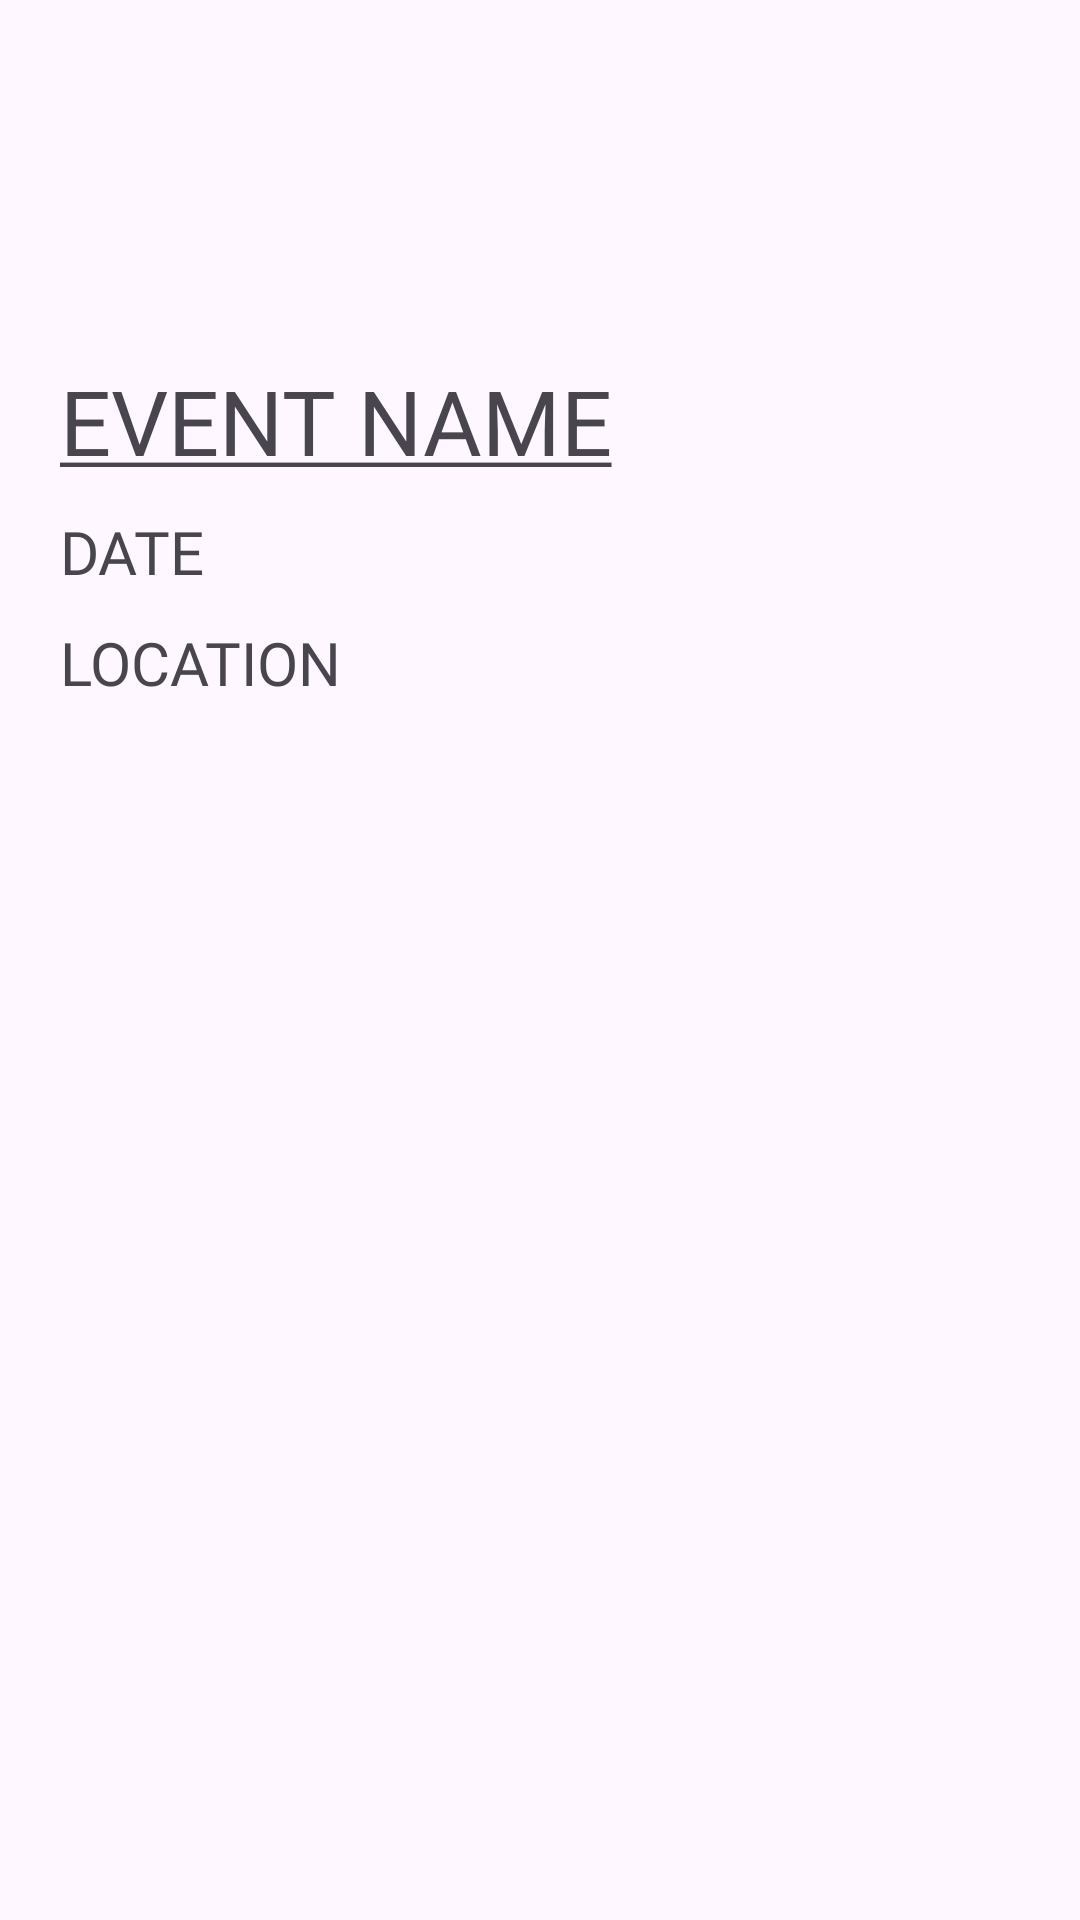

This screen was rendered from an Android layout file. Write that file and the resources it references.
<!-- AndroidManifest.xml: application theme Theme.RallyUP -->
<!-- res/layout/event_list.xml -->
<?xml version="1.0" encoding="utf-8"?>
<LinearLayout xmlns:tools="http://schemas.android.com/tools"
    android:layout_width="match_parent"
    android:layout_height="match_parent"
    xmlns:android="http://schemas.android.com/apk/res/android"
    xmlns:app="http://schemas.android.com/apk/res-auto"
    android:orientation="vertical">

    <com.google.android.material.imageview.ShapeableImageView
        android:id="@+id/events_poster"
        android:layout_width="match_parent"
        android:layout_height="100dp"
        android:scaleType="centerCrop"
        android:layout_marginTop="20dp"
        app:shapeAppearanceOverlay= "@style/roundedCornersTop"
        />

    <FrameLayout
        android:layout_width="match_parent"
        android:layout_height="match_parent">


        <View
            android:layout_width="match_parent"
            android:layout_height="150dp"
            android:background="@drawable/rounded_corner_bottom" />

        <LinearLayout
            android:layout_width="match_parent"
            android:layout_height="match_parent"
            android:orientation="vertical">

            <TextView
                android:id="@+id/event_list_name"
                android:layout_width="match_parent"
                android:layout_height="wrap_content"
                android:layout_marginStart="20dp"
                android:fontFamily="@font/inter_semibold"
                android:text="@string/event_name"
                android:textAllCaps="true"
                android:textSize="30sp" />

            <TextView
                android:id="@+id/event_list_date_name"
                android:layout_width="match_parent"
                android:layout_height="wrap_content"
                android:layout_marginStart="20dp"
                android:layout_marginTop="10dp"
                android:fontFamily="@font/inter_semibold"
                android:text="@string/event_date"
                android:textSize="20sp" />

            <TextView
                android:id="@+id/event_list_location_name"
                android:layout_width="match_parent"
                android:layout_height="wrap_content"
                android:layout_marginStart="20dp"
                android:layout_marginTop="10dp"
                android:fontFamily="@font/inter_semibold"
                android:text="@string/event_location"
                android:textSize="20sp" />

        </LinearLayout>

    </FrameLayout>


</LinearLayout>
<!-- resources referenced by this layout -->
<resources>
  <string name="event_date">DATE</string>
  <string name="event_location">LOCATION</string>
  <string name="event_name"><u>EVENT NAME</u></string>
  <style name="roundedCornersTop">
          <item name="cornerFamilyTopLeft">rounded</item>
          <item name="cornerFamilyTopRight">rounded</item>
          <item name="cornerSizeTopLeft">20dp</item>
          <item name="cornerSizeTopRight">20dp</item>
      </style>
  <style name="Theme.RallyUP" parent="Base.Theme.RallyUP" />
  <style name="Base.Theme.RallyUP" parent="Theme.Material3.DayNight.NoActionBar">
          
           <item name="colorPrimary">@color/lightColor</item>
           <item name="colorPrimaryDark">@color/darkColor</item>
           <item name="background">@color/accentColorGreen</item>
      </style>
</resources>
